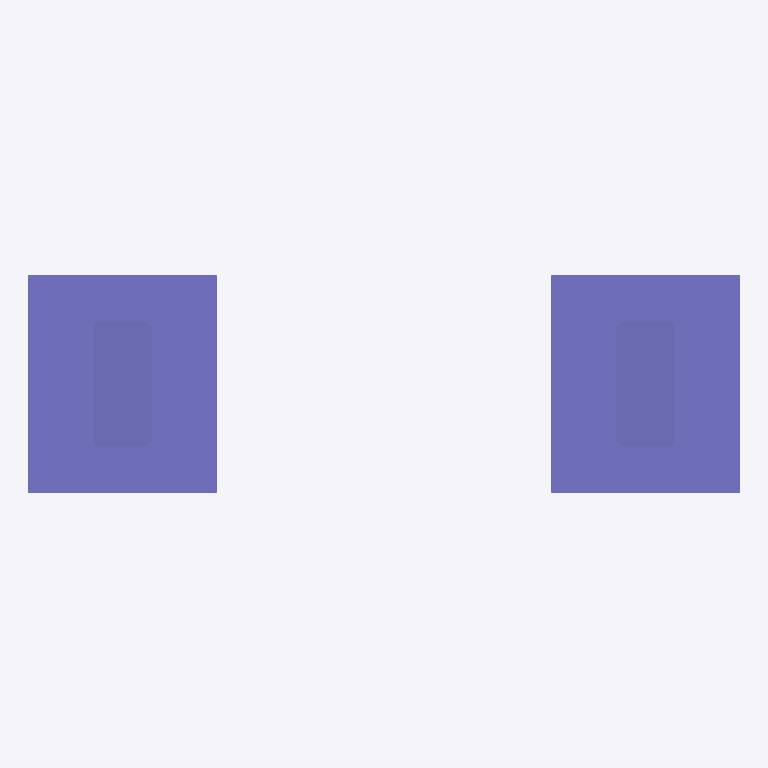
Plan cut of the same IFC building model at storey 'Livello 1' (level 0.00 m, cut at 1.40 m), seen from above with north up, elements coloured by IFC class: 4 columns (violet). Cut surfaces are drawn darker.
Extent 34.0 m × 12.4 m × 29.5 m (x, y, z). Storeys (3): Livello 1 at 0.00 m; Appoggi at 10.00 m; Impalcato at 12.00 m. Elements (46): 31 IfcBuildingElementProxy, 12 IfcColumn, 3 IfcSlab.

HEADER;
FILE_DESCRIPTION(('ViewDefinition [CoordinationView_V2.0]'),'2;1');
FILE_NAME('0001','2021-11-03T11:10:17',(''),(''),'The EXPRESS Data Manager Version 5.02.0100.07 : 28 Aug 2013','22.0.2.392 - Exporter 22.3.0.0 - Alternate UI 22.3.0.0','');
FILE_SCHEMA(('IFC2X3'));
ENDSEC;
DATA;
#131=IFCPROJECT('1BBS7anL9FHutYAJSaLzEu',#42,'0001',$,$,'Nome del progetto','Stato del progetto',(#123),#118);
#167=IFCSITE('1BBS7anL9FHutYAJSaLzEw',#42,'Default',$,$,#166,$,$,.ELEMENT.,$,$,$,$,$);
#142=IFCBUILDING('1BBS7anL9FHutYAJSaLzEv',#42,'',$,$,#33,$,'',.ELEMENT.,$,$,$);
#151=IFCBUILDINGSTOREY('1BBS7anL9FHutYAJVRg2qR',#42,'Livello 1',$,'Livello:Estremità 8 mm',#149,$,'Livello 1',.ELEMENT.,-1.599332E-11);
#157=IFCBUILDINGSTOREY('1BBS7anL9FHutYAJVRhmKx',#42,'Appoggi',$,'Livello:Estremità 8 mm',#156,$,'Appoggi',.ELEMENT.,1000.0);
#163=IFCBUILDINGSTOREY('1BBS7anL9FHutYAJVRg2Qh',#42,'Impalcato',$,'Livello:Estremità 8 mm',#162,$,'Impalcato',.ELEMENT.,1199.9870967742);
#2831=IFCCOLUMN('2yjNOwPmzA88sf1cdsMuLr',#42,'FondazionePilone-Plinto-Rettangolare:1040x900x250cm:478796',$,'FondazionePilone-Plinto-Rettangolare:1040x900x250cm',#2830,#2824,'478796');
#3194=IFCCOLUMN('2yjNOwPmzA88sf1cdsMuN_',#42,'FondazionePilone-Plinto-Rettangolare:1040x900x250cm:478919',$,'FondazionePilone-Plinto-Rettangolare:1040x900x250cm',#3193,#3187,'478919');
#2427=IFCCOLUMN('1HZVnY9bjFle6gOkpuWuVg',#42,'Pila-Rettangolare_smussata:600x280cm:470778',$,'Pila-Rettangolare_smussata:600x280cm',#2425,#2419,'470778');
#2576=IFCCOLUMN('1HZVnY9bjFle6gOkpuWvYp',#42,'Pila-Rettangolare_smussata:600x280cm:471459',$,'Pila-Rettangolare_smussata:600x280cm',#2575,#2569,'471459');
ENDSEC;